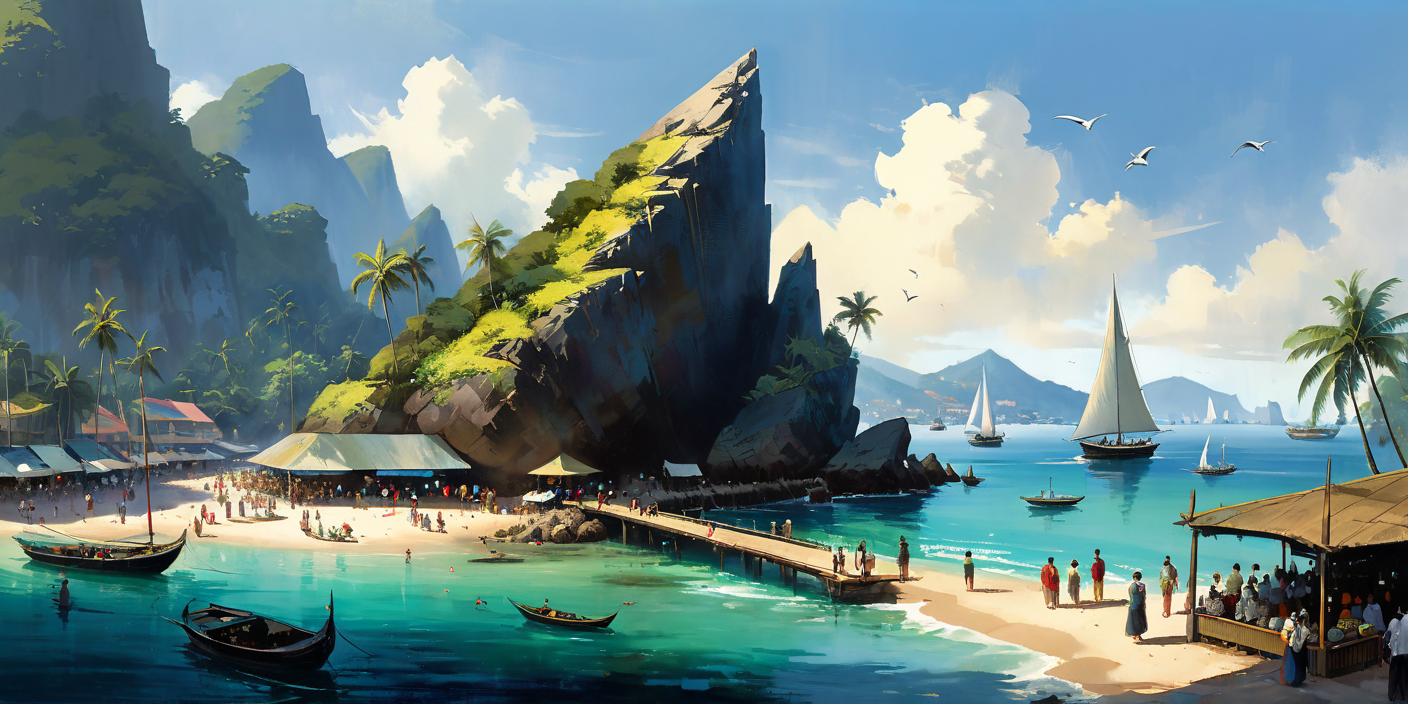
Generation parameters embedded in this image by AUTOMATIC1111 Stable Diffusion web UI or a fork of it (Forge, ...) (PNG 'parameters' text chunk):
distant birds, ((massive pointy spiked monolith boulder rock)), tropical, wondrous massive bustling crowded energetic pier promenade  wharf market stalls, serene calm waters, small sailboat, daylight  sunny, ink style, watercolor style, centered, painted, intricate, volumetric lighting, beautiful, rich deep colors (masterpiece:1.3), sharp focus, ultra detailed, style of Peder Balke and Colin Campbell Cooper <lora:xl_more_art-full_v1:0.5>
Negative prompt: <lora:badhands:1>ugly, tiling, poorly drawn hands, poorly drawn feet, poorly drawn face, out of frame, extra limbs, body out of frame, blurry, bad anatomy, blurred, watermark, grainy, signature, cut off, draft, closed eyes, text, logo, cowboy, fire
Steps: 35, Sampler: DPM++ 2M Karras, CFG scale: 7, Seed: 1244405759, Size: 1408x704, Model hash: 9105666c13, Model: sdxlUnstableDiffusers_v9DIVINITYMACHINEVAE, Lora hashes: "xl_more_art-full_v1: fe3b4816be83", Version: v1.6.0